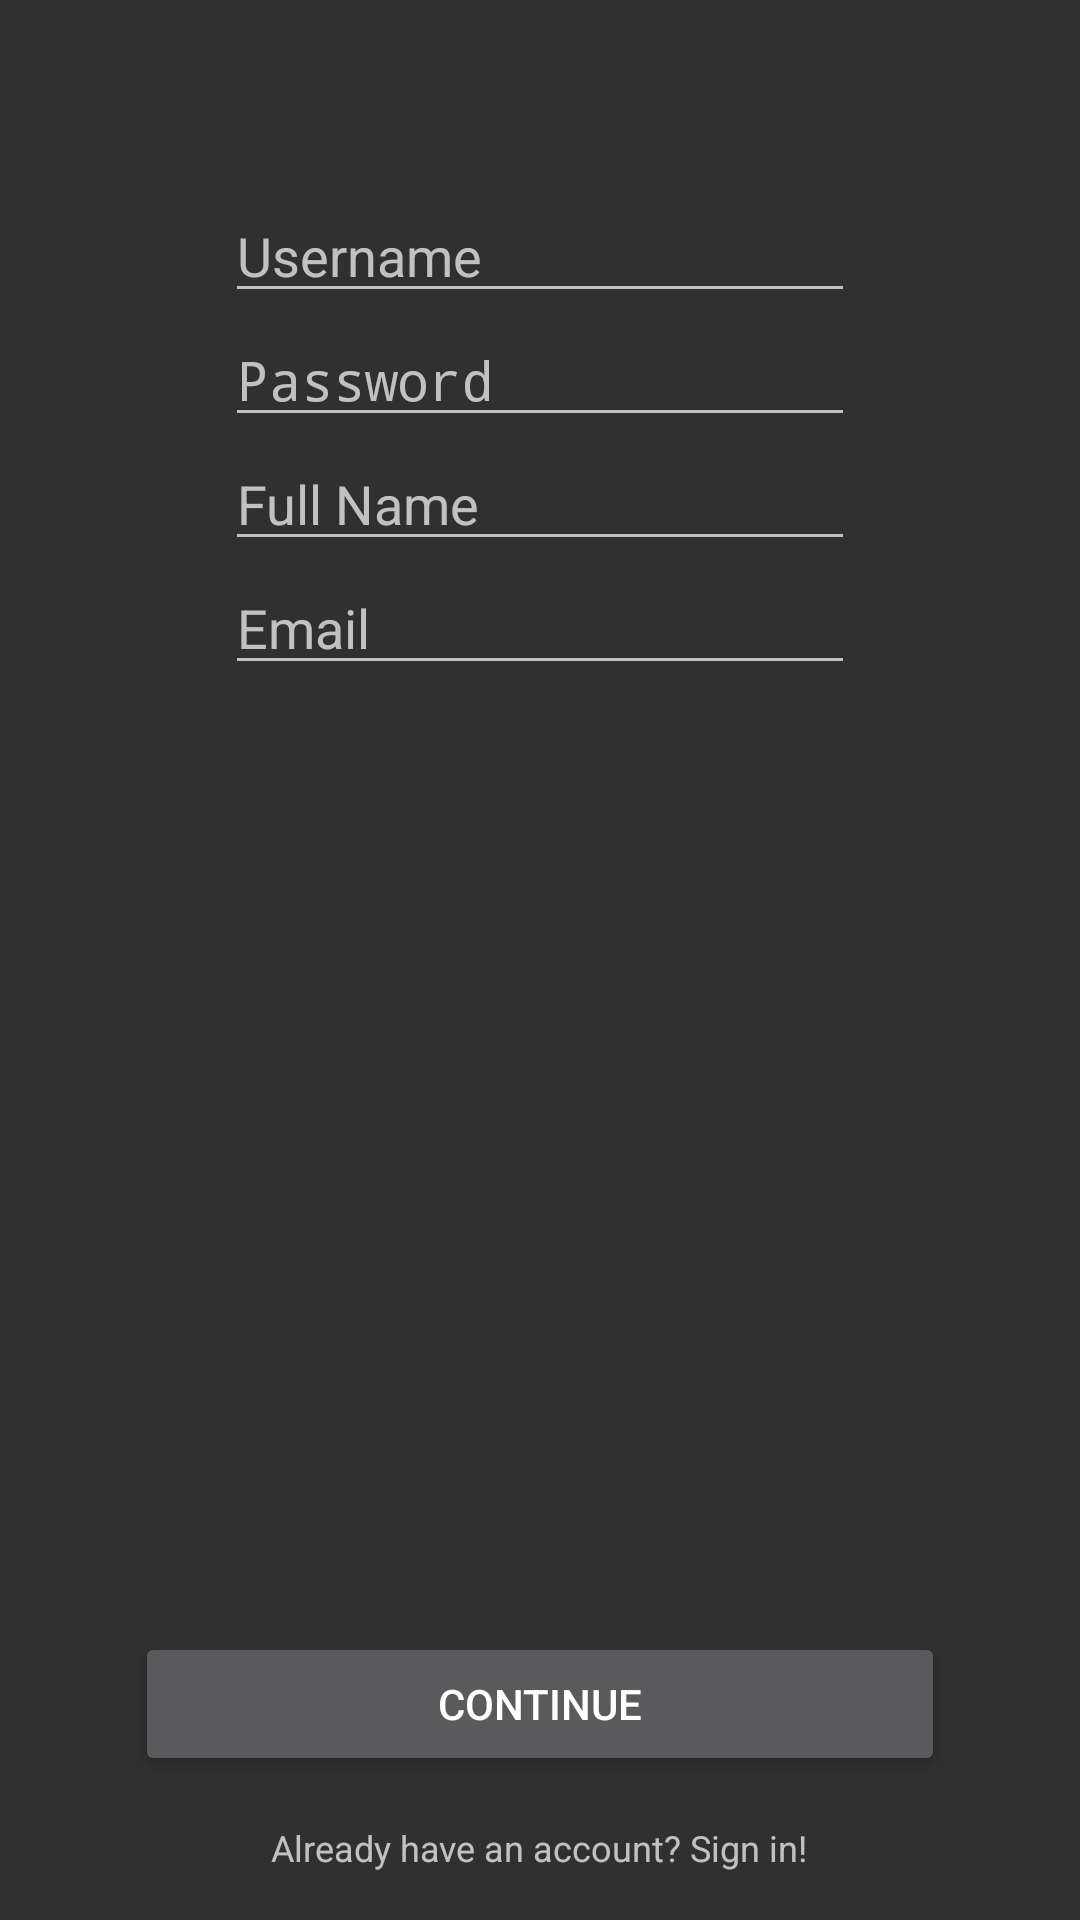

Here is an Android app screen rendered from its layout file. Give the layout XML and the strings, colors and styles it references.
<!-- AndroidManifest.xml: application theme Theme.AppCompat.NoActionBar -->
<!-- res/layout/activity_student_signup.xml -->
<?xml version="1.0" encoding="utf-8"?>
<LinearLayout xmlns:android="http://schemas.android.com/apk/res/android"
    android:layout_width="match_parent"
    android:layout_height="match_parent"
    android:orientation="vertical">

    
    <Space
        android:layout_width="wrap_content"
        android:layout_height="wrap_content"
        android:layout_weight=".2"/>

    
    <EditText
        android:id="@+id/usernameBox"
        android:layout_width="wrap_content"
        android:layout_height="wrap_content"
        android:layout_gravity="center"
        android:ems="10"
        android:inputType="textPersonName"
        android:labelFor="@+id/usernameBox"
        android:hint="@string/userName" />

    
    <EditText
        android:id="@+id/passwordBox"
        android:labelFor="@+id/passwordBox"
        android:layout_width="wrap_content"
        android:layout_height="wrap_content"
        android:layout_gravity="center"
        android:ems="10"
        android:inputType="textPassword"
        android:hint="@string/password" />

    <EditText
        android:id="@+id/fullName"
        android:layout_width="wrap_content"
        android:layout_height="wrap_content"
        android:layout_gravity="center"
        android:ems="10"
        android:hint="Full Name"
        android:inputType="textPersonName"
        android:labelFor="@+id/fullName" />

    
    <EditText
        android:id="@+id/emailBox"
        android:layout_width="wrap_content"
        android:layout_height="wrap_content"
        android:layout_gravity="center"
        android:ems="10"
        android:hint="@string/email"
        android:inputType="textEmailAddress"
        android:labelFor="@+id/emailBox" />

    
    <Space
        android:layout_width="0dp"
        android:layout_height="wrap_content"
        android:layout_weight="1"/>

    
    <LinearLayout
        android:layout_width="match_parent"
        android:layout_height="wrap_content"
        android:orientation="horizontal">

        
        <Space
            android:layout_width="0dp"
            android:layout_height="wrap_content"
            android:layout_weight="1"/>

        
        <Button
            android:id="@+id/ContinueBtn"
            android:layout_width="0dp"
            android:layout_weight="6"
            android:layout_height="wrap_content"
            android:text="@string/continueBtn" />

        
        <Space
            android:layout_width="0dp"
            android:layout_height="wrap_content"
            android:layout_weight="1"/>

    </LinearLayout>

    
    <Button
        android:id="@+id/toSignInBtn"
        style="@style/Widget.AppCompat.Button.Borderless"
        android:layout_width="wrap_content"
        android:layout_height="wrap_content"
        android:layout_gravity="center"
        android:text="@string/sign_in"
        android:textAppearance="@style/TextAppearance.AppCompat.Caption" />

</LinearLayout>
<!-- resources referenced by this layout -->
<resources>
  <string name="continueBtn">Continue</string>
  <string name="email">Email</string>
  <string name="password">Password</string>
  <string name="sign_in">Already have an account? Sign in!</string>
  <string name="userName">Username</string>
</resources>
